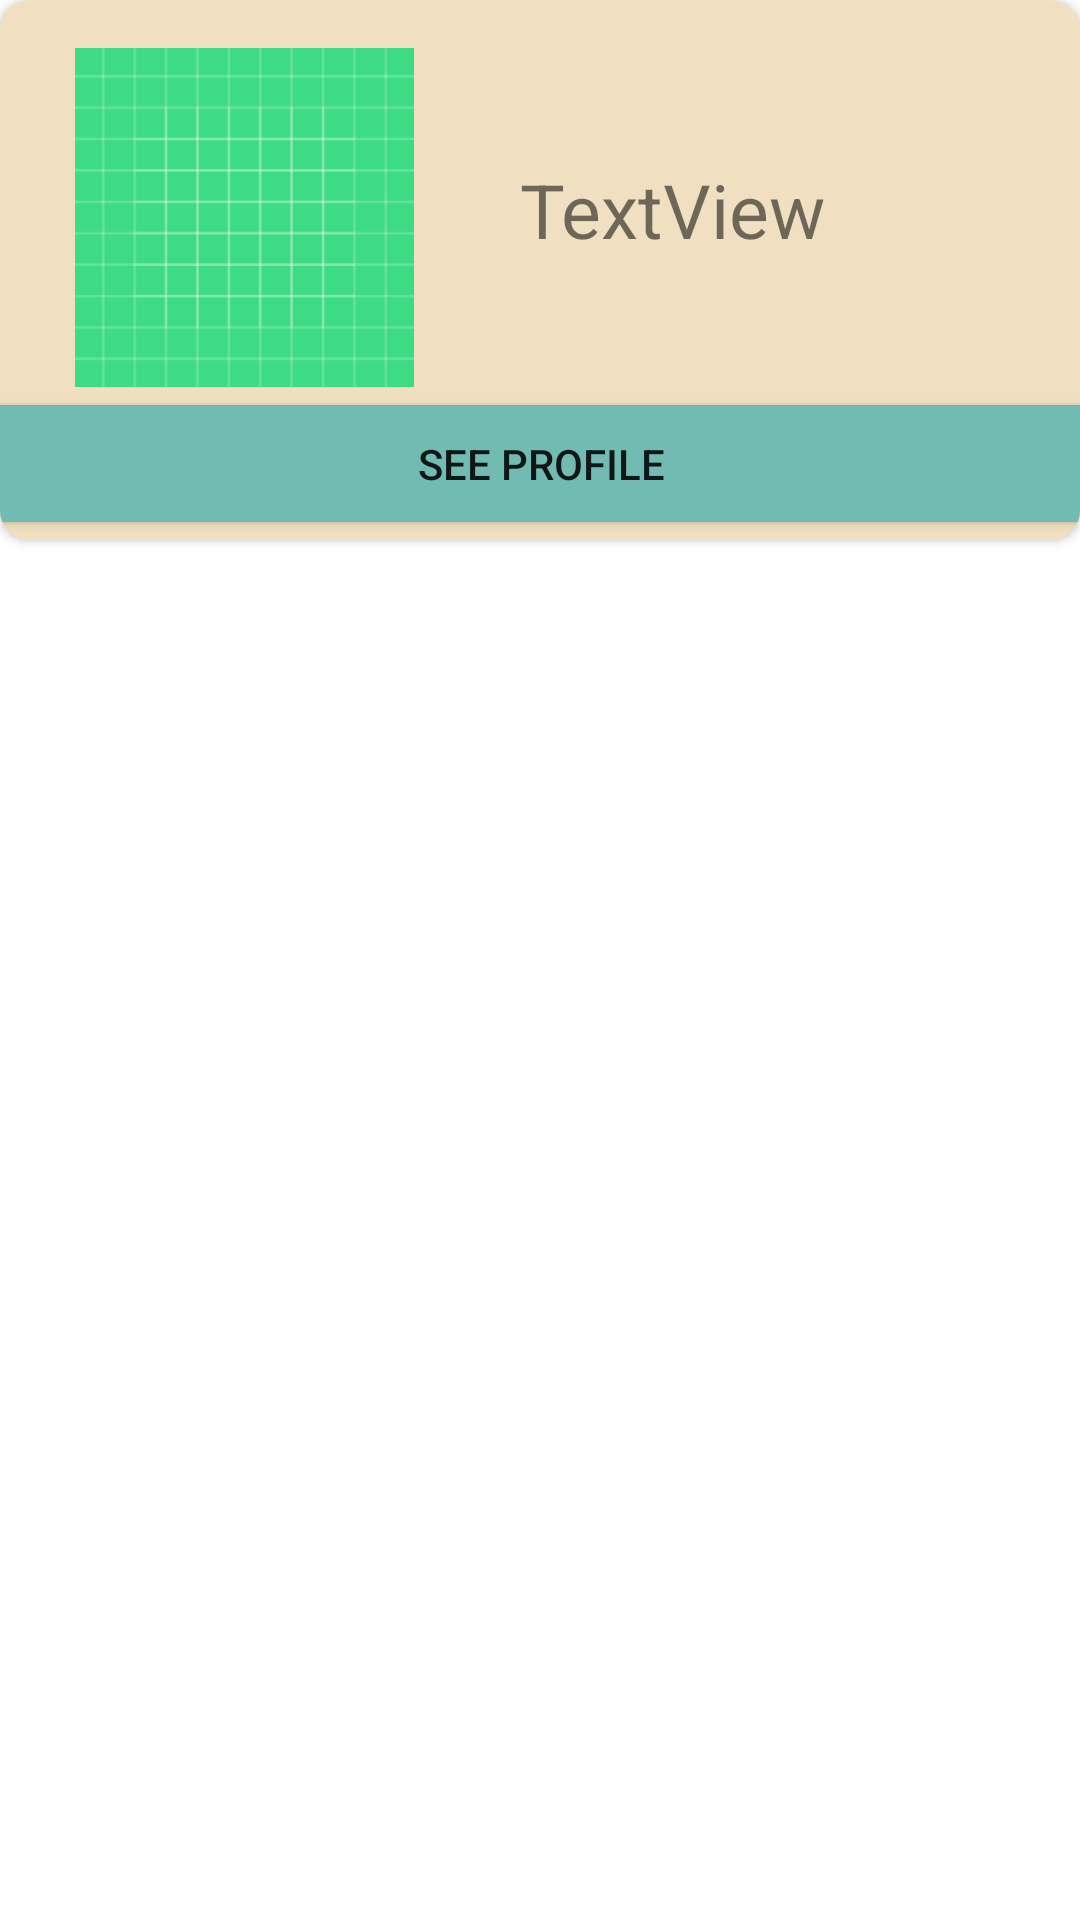

Here is an Android app screen rendered from its layout file. Give the layout XML and the strings, colors and styles it references.
<!-- AndroidManifest.xml: application theme Theme.Loginpage -->
<!-- res/layout/favourite_sellers_recycler_view.xml -->
<?xml version="1.0" encoding="utf-8"?>
<androidx.constraintlayout.widget.ConstraintLayout xmlns:android="http://schemas.android.com/apk/res/android"
    xmlns:app="http://schemas.android.com/apk/res-auto"
    xmlns:tools="http://schemas.android.com/tools"
    android:layout_width="match_parent"
    android:layout_height="wrap_content">

    <androidx.cardview.widget.CardView
        android:id="@+id/AdCardView"
        android:layout_width="match_parent"
        android:layout_height="wrap_content"
        android:background="@color/color_background"
        app:cardCornerRadius="10dp"
        app:layout_constraintEnd_toEndOf="parent"
        app:layout_constraintStart_toStartOf="parent"
        app:layout_constraintTop_toTopOf="parent">

        <androidx.constraintlayout.widget.ConstraintLayout
            android:layout_width="match_parent"
            android:layout_height="wrap_content"
            android:background="@color/color_background">

            <ImageView
                android:id="@+id/AdImage"
                android:layout_width="209dp"
                android:layout_height="113dp"
                android:layout_marginStart="2dp"
                android:layout_marginTop="16dp"
                android:layout_marginEnd="200dp"
                app:layout_constraintEnd_toEndOf="parent"
                app:layout_constraintStart_toStartOf="parent"
                app:layout_constraintTop_toTopOf="parent"
                app:srcCompat="@drawable/ic_launcher_background" />

            <TextView
                android:id="@+id/profile_user_name"
                android:layout_width="wrap_content"
                android:layout_height="wrap_content"
                android:layout_marginStart="23dp"
                android:layout_marginTop="53dp"
                android:layout_marginEnd="120dp"
                android:text="TextView"
                android:textSize="25sp"
                app:layout_constraintEnd_toEndOf="parent"
                app:layout_constraintStart_toEndOf="@+id/AdImage"
                app:layout_constraintTop_toTopOf="parent" />

            <Button
                android:id="@+id/see_profile_button"
                android:layout_width="408dp"
                android:layout_height="51dp"
                android:text="See profile"
                app:backgroundTint="@color/color_cyan"
                app:layout_constraintBottom_toBottomOf="parent"
                app:layout_constraintEnd_toEndOf="parent"
                app:layout_constraintStart_toStartOf="parent"
                app:layout_constraintTop_toBottomOf="@+id/AdImage" />

        </androidx.constraintlayout.widget.ConstraintLayout>
    </androidx.cardview.widget.CardView>

</androidx.constraintlayout.widget.ConstraintLayout>
<!-- resources referenced by this layout -->
<resources>
  <color name="color_background">#F0E0C1</color>
  <color name="color_cyan">#72BBB2</color>
  <!-- drawable ic_launcher_background: vector/xml drawable (drawable, 5605 chars, omitted) -->
  <style name="Theme.Loginpage" parent="Theme.MaterialComponents.DayNight.NoActionBar">
          
          <item name="colorPrimary">@color/purple_500</item>
          <item name="colorPrimaryVariant">@color/purple_700</item>
          <item name="colorOnPrimary">@color/white</item>
          
          <item name="colorSecondary">@color/teal_200</item>
          <item name="colorSecondaryVariant">@color/teal_700</item>
          <item name="colorOnSecondary">@color/black</item>
          
          <item name="android:statusBarColor">?attr/colorPrimaryVariant</item>
          
      </style>
  <color name="purple_500">#FF6200EE</color>
  <color name="purple_700">#FF3700B3</color>
  <color name="white">#FFFFFFFF</color>
  <color name="teal_200">#FF03DAC5</color>
  <color name="teal_700">#FF018786</color>
  <color name="black">#FF000000</color>
</resources>
